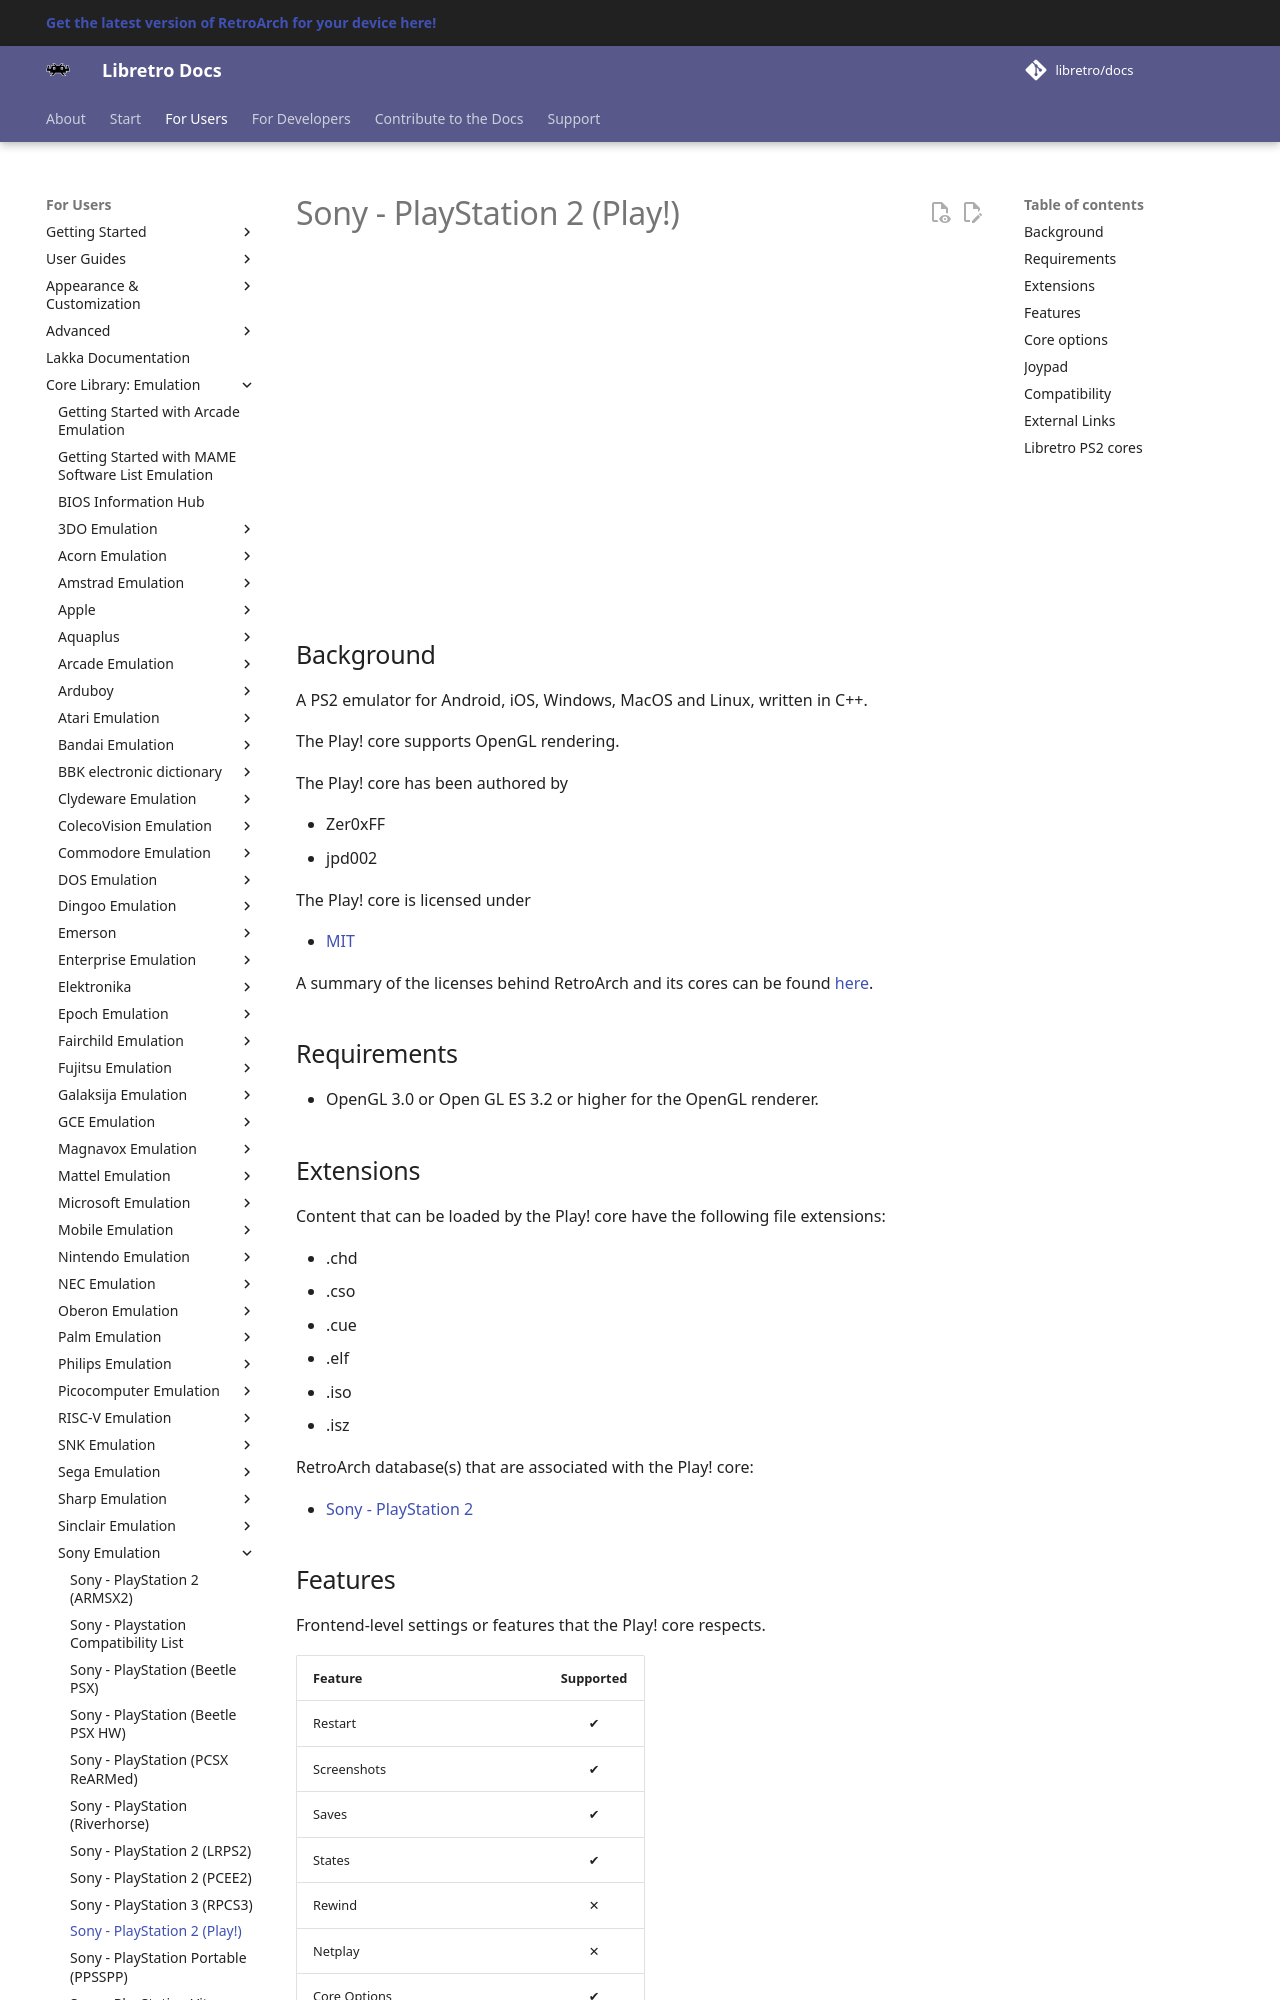

repository: libretro/docs · page: library/play/index.html · generator: mkdocs

---
title: "Play! – Sony PlayStation 2 core for RetroArch"
description: "RetroArch Play! core (Sony PlayStation 2): core options and controls. A PS2 emulator for Android, iOS, Windows, MacOS and Linux, written in C++."
---

# Sony - PlayStation 2 (Play!)

<iframe width="560" height="315" src="https://www.youtube-nocookie.com/embed/smbhFWfkgMI" frameborder="0" allow="accelerometer; autoplay; clipboard-write; encrypted-media; gyroscope; picture-in-picture" allowfullscreen></iframe>

## Background

A PS2 emulator for Android, iOS, Windows, MacOS and Linux, written in C++.

The Play! core supports OpenGL rendering.

The Play! core has been authored by

- Zer0xFF
- jpd002

The Play! core is licensed under

- [MIT](https://github.com/jpd002/Play-/blob/master/License.txt)

A summary of the licenses behind RetroArch and its cores can be found [here](../development/licenses.md).

## Requirements

- OpenGL 3.0 or Open GL ES 3.2 or higher for the OpenGL renderer.


## Extensions

Content that can be loaded by the Play! core have the following file extensions:

- .chd
- .cso
- .cue
- .elf
- .iso
- .isz


RetroArch database(s) that are associated with the Play! core:

- [Sony - PlayStation 2](https://github.com/libretro/libretro-database/blob/master/rdb/Sony%20-%20PlayStation%202.rdb)

## Features

Frontend-level settings or features that the Play! core respects.

| Feature           | Supported |
|-------------------|:---------:|
| Restart           | ✔         |
| Screenshots       | ✔         |
| Saves             | ✔         |
| States            | ✔         |
| Rewind            | ✕         |
| Netplay           | ✕         |
| Core Options      | ✔         |
| [Memory Monitoring (achievements)](../guides/memorymonitoring.md) | ✕         |
| RetroArch Cheats  | ✕         |
| Native Cheats     | ✕         |
| Controls          | ✔         |
| Remapping         | ✔         |
| Multi-Mouse       | ✕         |
| Rumble            | ✕         |
| Sensors           | ✕         |
| Camera            | ✕         |
| Location          | ✕         |
| Subsystem         | ✕         |
| Disk Control      | ✕         |
| Username          | ✕         |
| Language          | ✕         |
| Crop Overscan     | ✕         |
| LEDs              | ✕         |


## Core options

The Play! core has the following option(s) that can be tweaked from the core options menu. The default setting is bolded.

Settings with (Restart) means that core has to be closed for the new setting to be applied on next launch.


- **Resolution Multiplier** [play_res_multi] (**1x**|2x|4x|8x)

	Controls the internal resolution of the graphics, significant performance impact if your GPU is not powerful enough for certain resolutions.

- **Presentation Mode** [play_presentation_mode] (**Fit Screen**|Fill Screen|Original Size)

	Change layout to Fit Screen, Fill Screen or Original Size.

- **Force Bilinear Filtering** [play_bilinear_filtering] (enabled|**disabled**)

	Enable bilinear filtering.
